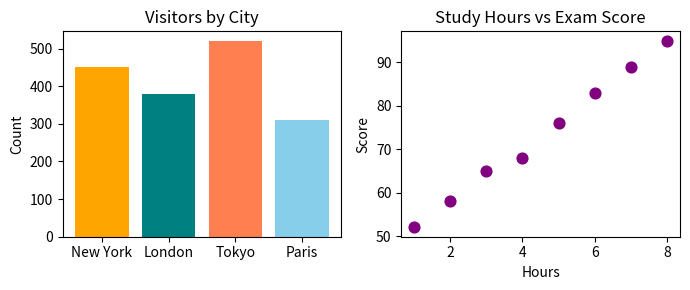

Write Python code to recreate this figure.
# %matplotlib inline
import matplotlib.pyplot as plt

# 1. Bar Chart: Comparing counts across categories
cities = ['New York', 'London', 'Tokyo', 'Paris']
visitors = [450, 380, 520, 310]

plt.figure(figsize=(7, 3))
plt.subplot(1, 2, 1)
plt.bar(cities, visitors, color=['orange', 'teal', 'coral', 'skyblue'])
plt.title('Visitors by City')
plt.ylabel('Count')

# 2. Scatter Plot: Showing relationship between two numbers
hours = [1, 2, 3, 4, 5, 6, 7, 8]
scores = [52, 58, 65, 68, 76, 83, 89, 95]

plt.subplot(1, 2, 2)
plt.scatter(hours, scores, color='purple', s=60)
plt.title('Study Hours vs Exam Score')
plt.xlabel('Hours'); plt.ylabel('Score')

plt.tight_layout()
plt.show()


# Your custom experiment code here:
